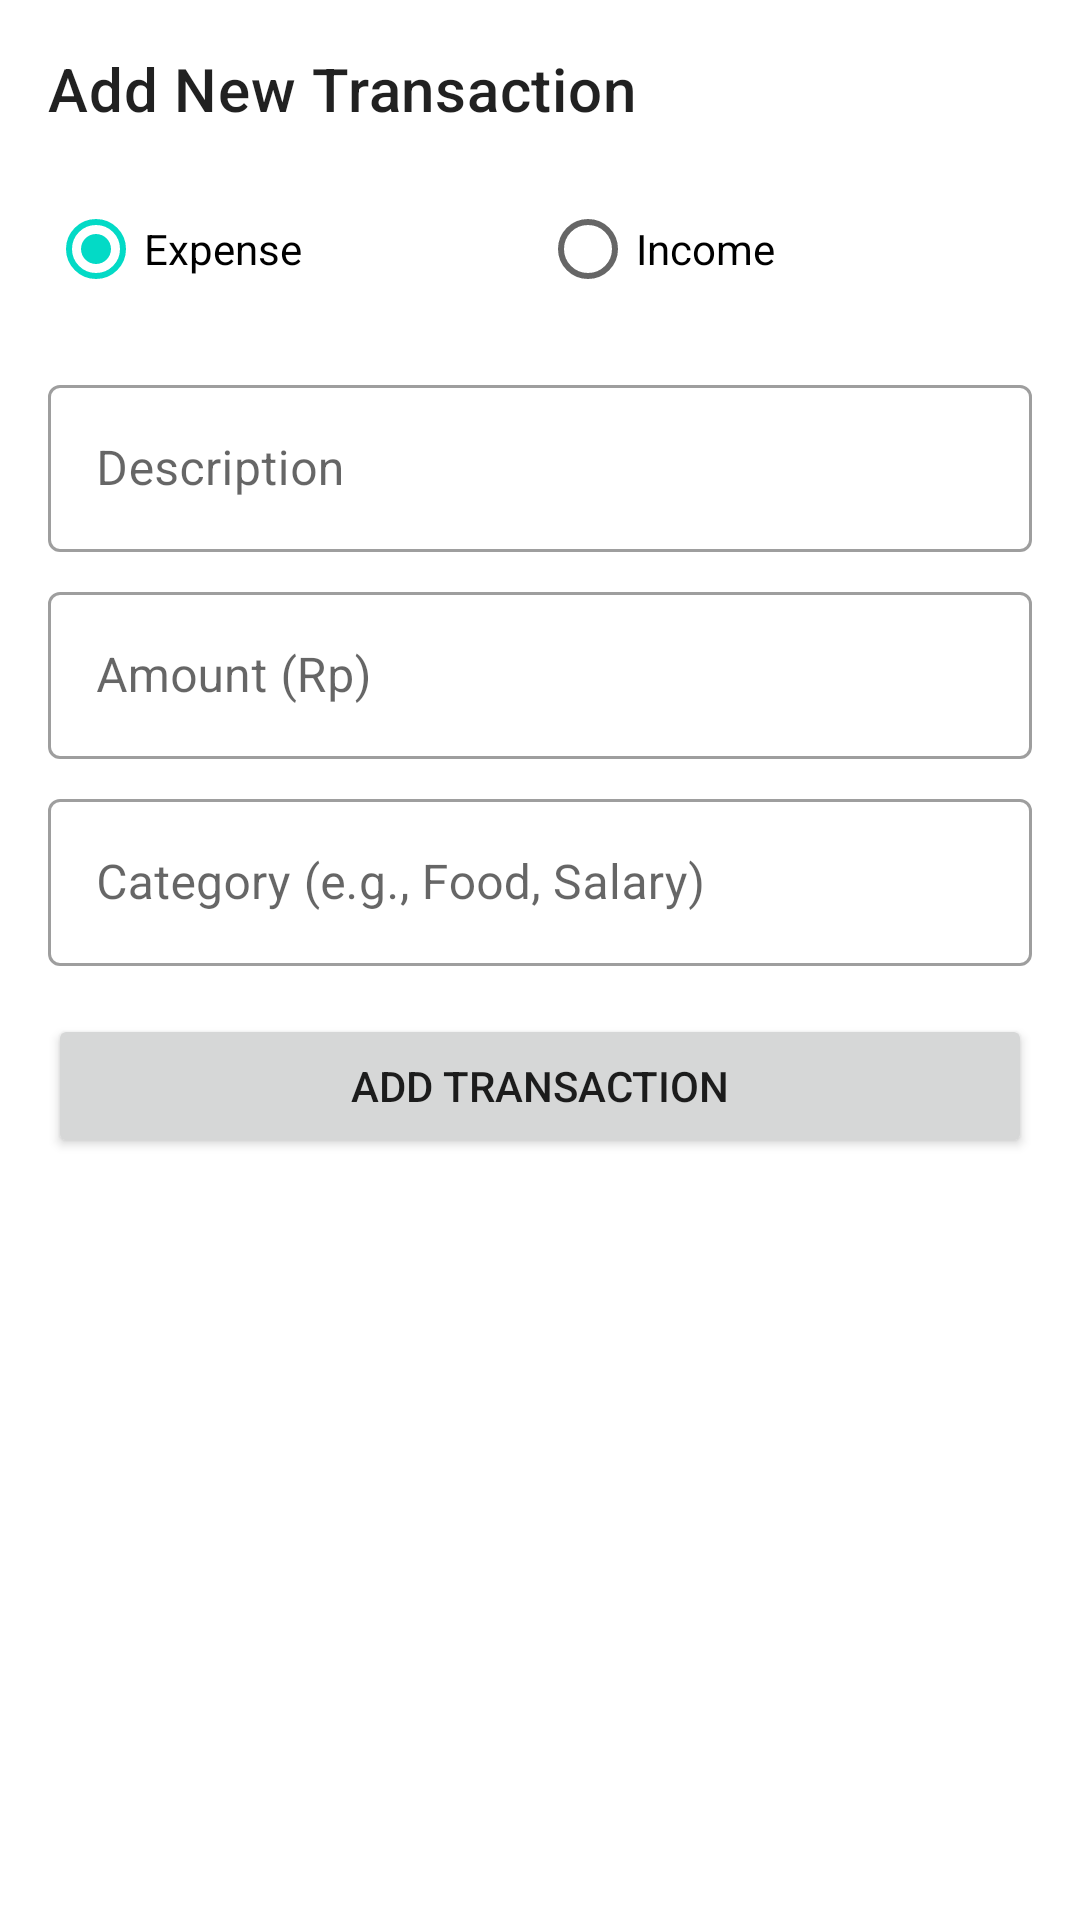

Produce the Android XML layout that renders to this screen, including the resource entries it uses.
<!-- AndroidManifest.xml: activity theme Theme.MyWallet -->
<!-- res/layout/activity_widget_add_transaction.xml -->
<?xml version="1.0" encoding="utf-8"?>
<LinearLayout xmlns:android="http://schemas.android.com/apk/res/android"
    xmlns:app="http://schemas.android.com/apk/res-auto"
    android:layout_width="match_parent"
    android:layout_height="match_parent"
    android:orientation="vertical"
    android:padding="16dp">

    <TextView
        android:layout_width="wrap_content"
        android:layout_height="wrap_content"
        android:text="Add New Transaction"
        android:textAppearance="@style/TextAppearance.MaterialComponents.Headline6" />

    <RadioGroup
        android:id="@+id/rg_widget_type"
        android:layout_width="match_parent"
        android:layout_height="wrap_content"
        android:orientation="horizontal"
        android:layout_marginTop="16dp">

        <RadioButton
            android:id="@+id/rb_widget_expense"
            android:layout_width="0dp"
            android:layout_height="wrap_content"
            android:layout_weight="1"
            android:checked="true"
            android:text="@string/expense" />

        <RadioButton
            android:id="@+id/rb_widget_income"
            android:layout_width="0dp"
            android:layout_height="wrap_content"
            android:layout_weight="1"
            android:text="@string/income" />
    </RadioGroup>

    <com.google.android.material.textfield.TextInputLayout
        android:id="@+id/til_widget_description"
        style="@style/Widget.MaterialComponents.TextInputLayout.OutlinedBox"
        android:layout_width="match_parent"
        android:layout_height="wrap_content"
        android:layout_marginTop="16dp"
        android:hint="@string/description">

        <com.google.android.material.textfield.TextInputEditText
            android:id="@+id/et_widget_description"
            android:layout_width="match_parent"
            android:layout_height="wrap_content"
            android:inputType="textCapSentences"
            android:maxLength="50" />
    </com.google.android.material.textfield.TextInputLayout>

    <com.google.android.material.textfield.TextInputLayout
        android:id="@+id/til_widget_amount"
        style="@style/Widget.MaterialComponents.TextInputLayout.OutlinedBox"
        android:layout_width="match_parent"
        android:layout_height="wrap_content"
        android:layout_marginTop="8dp"
        android:hint="@string/amount_rp">

        <com.google.android.material.textfield.TextInputEditText
            android:id="@+id/et_widget_amount"
            android:layout_width="match_parent"
            android:layout_height="wrap_content"
            android:inputType="numberDecimal" />
    </com.google.android.material.textfield.TextInputLayout>

    <com.google.android.material.textfield.TextInputLayout
        android:id="@+id/til_widget_category"
        style="@style/Widget.MaterialComponents.TextInputLayout.OutlinedBox"
        android:layout_width="match_parent"
        android:layout_height="wrap_content"
        android:layout_marginTop="8dp"
        android:hint="@string/category">

        <com.google.android.material.textfield.TextInputEditText
            android:id="@+id/et_widget_category"
            android:layout_width="match_parent"
            android:layout_height="wrap_content"
            android:inputType="textCapWords"
            android:maxLength="25" />
    </com.google.android.material.textfield.TextInputLayout>

    <Button
        android:id="@+id/btn_widget_save_transaction"
        android:layout_width="match_parent"
        android:layout_height="wrap_content"
        android:layout_marginTop="16dp"
        android:text="@string/add_transaction" />

</LinearLayout>
<!-- resources referenced by this layout -->
<resources>
  <string name="add_transaction">Add Transaction</string>
  <string name="amount_rp">Amount (Rp)</string>
  <string name="category">Category (e.g., Food, Salary)</string>
  <string name="description">Description</string>
  <string name="expense">Expense</string>
  <string name="income">Income</string>
  <style name="Theme.MyWallet" parent="Base.Theme.MyWallet" />
  <style name="Base.Theme.MyWallet" parent="Theme.MaterialComponents.DayNight.NoActionBar"> 
    </style>
</resources>
